Run: headless pygame with SDL's dummy video driver; simulated clock (each Clock.tick advances the game by its frame time, no real sleeping); random seed 0; keys injected as events and as key.get_pressed() state; no mouse input.
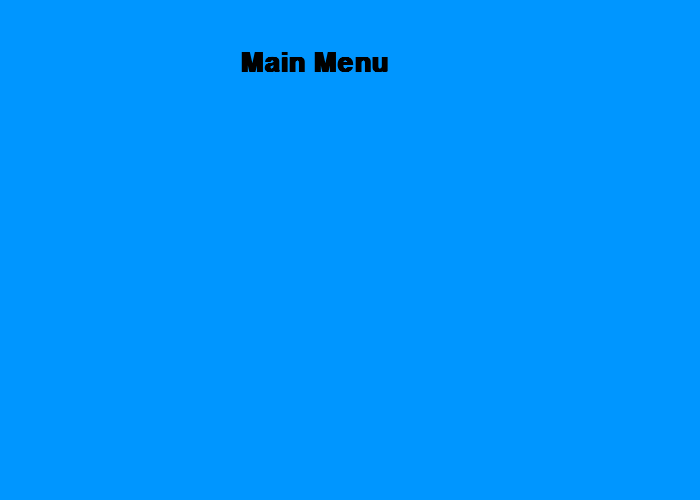
Frame 1 of 4 · flips 1–60 · no input
Frame 2 of 4 · flips 61–180 · tapped SPACE, RETURN · held RIGHT (→), D · screen unchanged from frame 1, image omitted
Frame 3 of 4 · flips 181–300 · held DOWN (↓), S · screen unchanged from frame 2, image omitted
Frame 4 of 4 · flips 301–420 · held LEFT (←), A, UP (↑), W · screen unchanged from frame 3, image omitted

The pygame program that drew these frames:

print("Welcome")

import pygame

BLACK = (0, 0, 0)
WHITE = (255, 255, 255)
GREEN = (0, 255, 0)
RED = (255, 0, 0)
BLUE = (0, 150, 255)
 
pygame.init()
 
WIDTH=700
HEIGHT=500
size = (WIDTH, HEIGHT)
screen = pygame.display.set_mode(size)
 
pygame.display.set_caption("")

done = False
state="Main Menu"

clock = pygame.time.Clock()

while not done:
    
    for event in pygame.event.get():
        if event.type == pygame.QUIT:
            done = True
            
    screen.fill(BLUE)

    if state == "Main Menu":
        font = pygame.font.SysFont('courier', 40, True, False)
        text = font.render(("Main Menu"),True,BLACK)
        screen.blit(text, [240, 50])

        for event in pygame.event.get():
            if event.type == pygame.KEYDOWN:
                if event.key == pygame.K_SPACE:
                    state = "Select team"


    
        
 
    pygame.display.flip()

    clock.tick(60)

pygame.quit()
